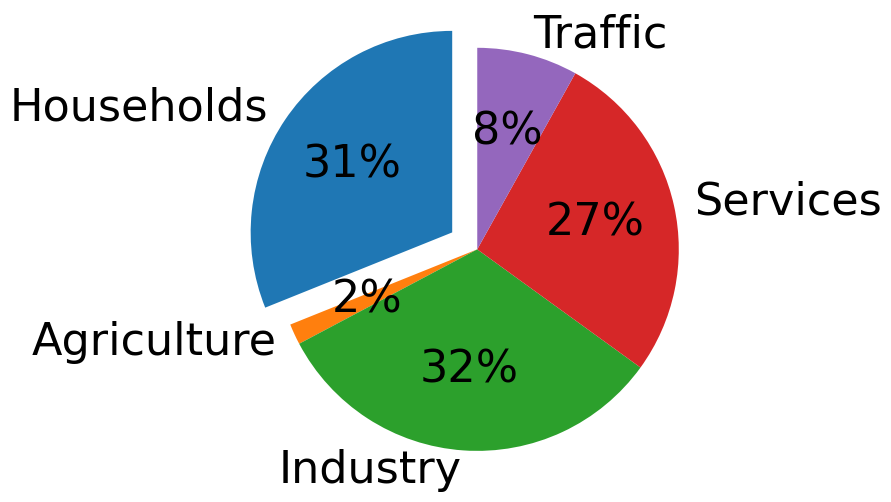

Recreate this plot in Python.
from pylab import *
import matplotlib.pyplot as plt
import pandas as pd
import numpy as np

# http://matplotlib.org/users/customizing.html

font = {'family' : 'Arial',
        'size'   : 32}
        # 'weight' : 'bold',

matplotlib.rc('font', **font)

# 2013
labels = ['Households', 'Agriculture', 'Industry', 'Services', 'Traffic']
cons = [18333, 986, 19029, 15855, 4770]
explode = [0.15, 0, 0, 0, 0]
share = [ float(x) / np.sum(cons) * 100 for x in cons ]
print(share)
# colors = ['blue', 'green', 'red', 'cyan', 'gray', 'magenta', 'yellow', 'yellowgreen', 'black', 'white']
fig = figure(num=None, figsize=(9, 6), dpi=80, facecolor='w', edgecolor='k')
fig = plt.pie(cons, labels=labels, startangle=90, explode=explode, autopct='%1.0f%%')

plt.axis('equal')
# plt.title('Ground truth consumption (75 days)')
plt.savefig("electricity_consumption_2013.eps", format='eps')
plt.show()
